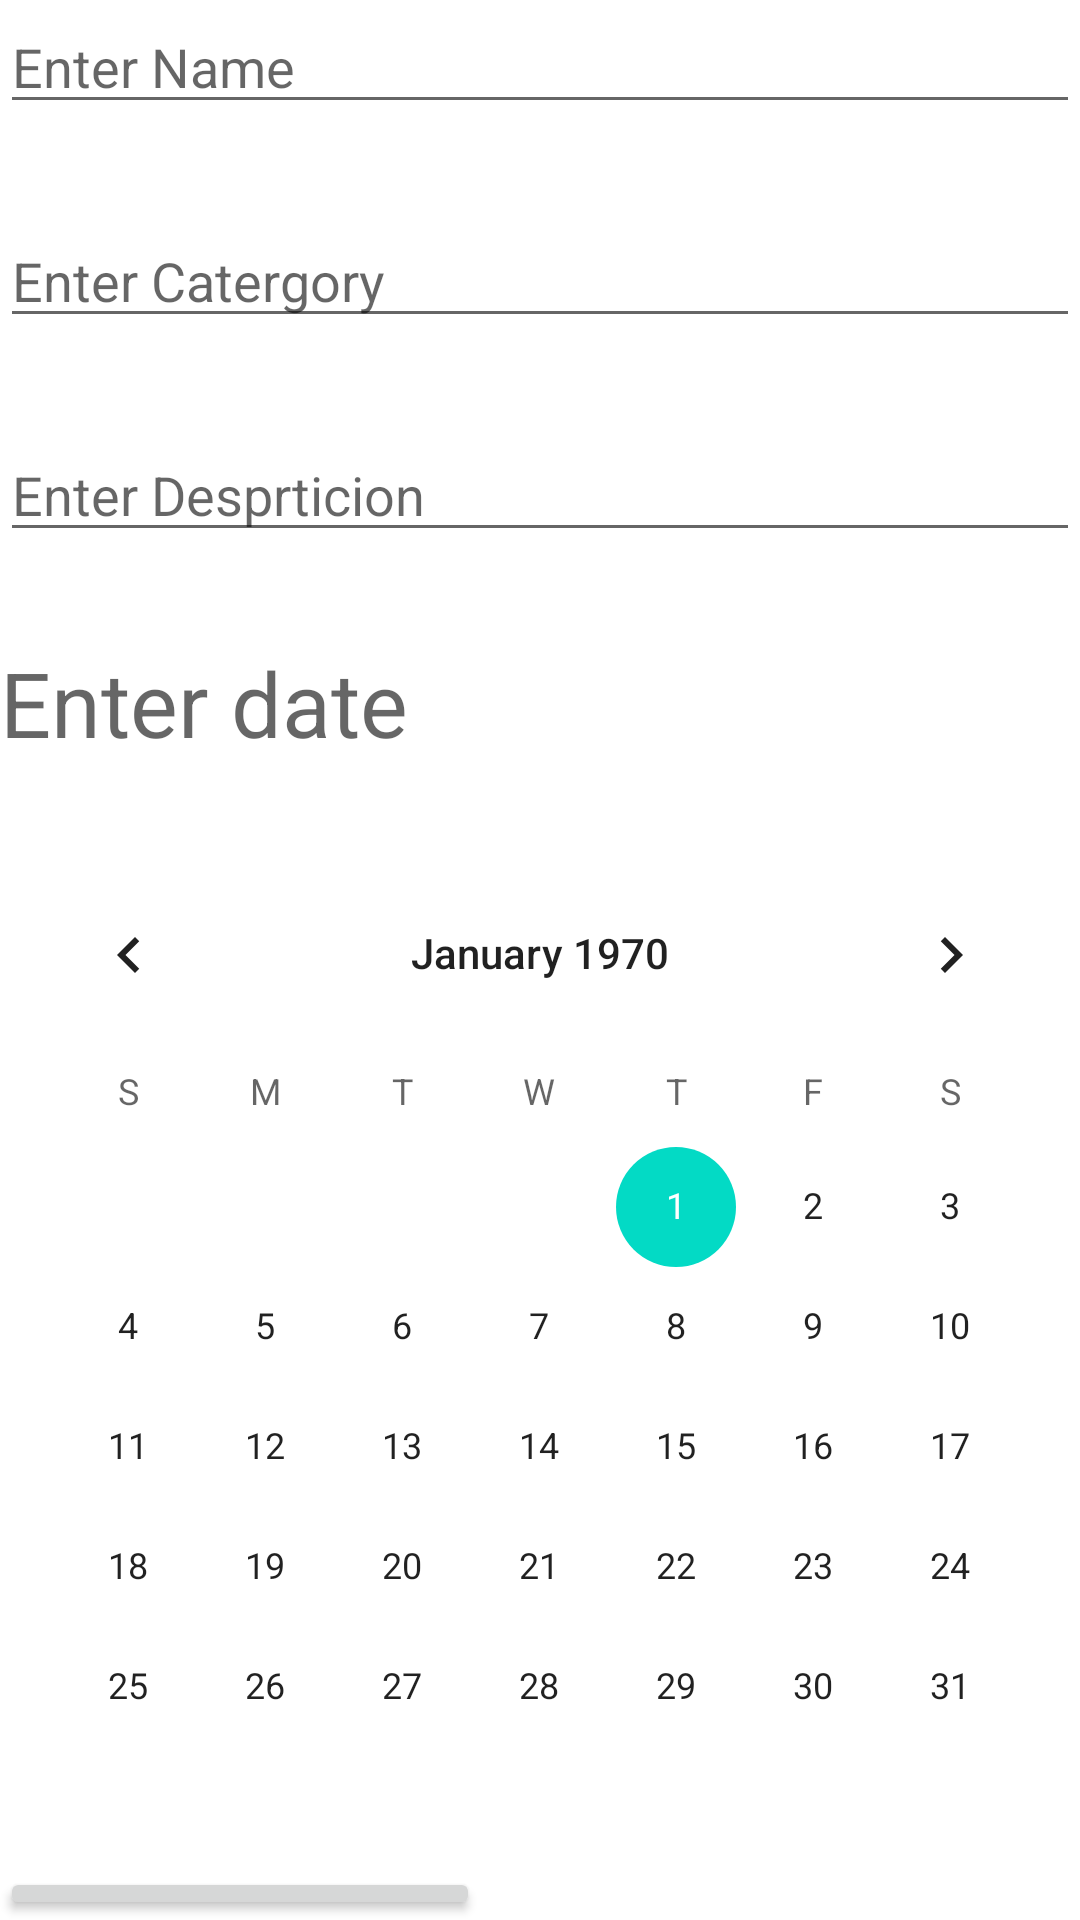

Reconstruct the res/layout file that produces this screen, plus the resources it refers to.
<!-- AndroidManifest.xml: application theme Theme.Homework2_2 -->
<!-- res/layout/fragment_create.xml -->
<?xml version="1.0" encoding="utf-8"?>
<LinearLayout
    xmlns:android="http://schemas.android.com/apk/res/android"
    xmlns:tools="http://schemas.android.com/tools"
    android:layout_width="match_parent"
    android:layout_height="match_parent"
    android:background="@color/white"
    tools:context=".CreateFragment"
    android:orientation="vertical">


    <EditText
        android:id="@+id/Name"
        android:hint="Enter Name"
        android:layout_width="match_parent"
        android:layout_height="wrap_content"
        android:layout_marginBottom="30dp"/>
    <EditText
        android:id="@+id/Catergory"
        android:layout_width="match_parent"
        android:layout_height="wrap_content"
        android:hint="Enter Catergory"
        android:layout_marginBottom="30dp"/>
    <EditText
        android:id="@+id/des"
        android:layout_width="match_parent"
        android:layout_height="wrap_content"
        android:hint="Enter Desprticion "
        android:layout_marginBottom="30dp"/>
    <TextView
        android:id="@+id/date"
        android:hint="Enter date"
        android:textSize="30sp"
        android:layout_width="match_parent"
        android:layout_height="wrap_content"
        android:layout_marginBottom="30dp"/>

    <CalendarView
        android:id="@+id/Cal"
        android:layout_width="match_parent"
        android:layout_height="wrap_content"/>

    <Button
        android:id="@+id/Save_btn"
        android:layout_width= "160dp"
        android:text= "Save"
        android:textSize= "30sp"
        android:textAlignment= "center"
        android:layout_height= "wrap_content"
        android:maxWidth= "20dp" />

</LinearLayout>
<!-- resources referenced by this layout -->
<resources>
  <style name="Theme.Homework2_2" parent="Theme.MaterialComponents.DayNight.DarkActionBar">
          
          <item name="colorPrimary">@color/purple_500</item>
          <item name="colorPrimaryVariant">@color/purple_700</item>
          <item name="colorOnPrimary">@color/white</item>
          
          <item name="colorSecondary">@color/teal_200</item>
          <item name="colorSecondaryVariant">@color/teal_700</item>
          <item name="colorOnSecondary">@color/black</item>
          
          <item name="android:statusBarColor" tools:targetApi="l">?attr/colorPrimaryVariant</item>
          
      </style>
  <!-- not gathered from this repository: default colours our renderer supplied (Android Studio template values) -->
  <color name="purple_500">#FF6200EE</color>
  <color name="purple_700">#FF3700B3</color>
  <color name="teal_200">#FF03DAC5</color>
  <color name="teal_700">#FF018786</color>
  <color name="black">#FF000000</color>
  <color name="white">#FFFFFFFF</color>
</resources>
